4-way image classification set "processed_data" from GitHub (rjaswal1634/EfficientNetwithSeperableConvolution); label vocabulary: cloudy, desert, green area, water.

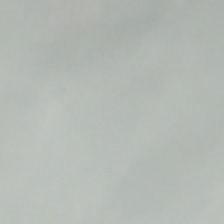
Label: cloudy

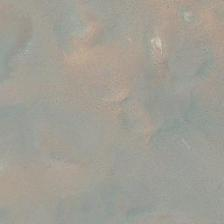
Label: desert

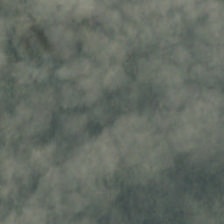
Label: cloudy

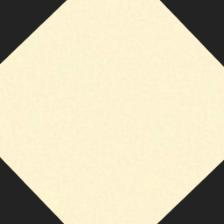
Label: desert

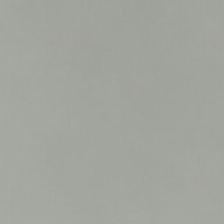
Label: cloudy

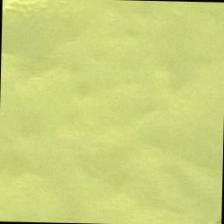
Label: desert
